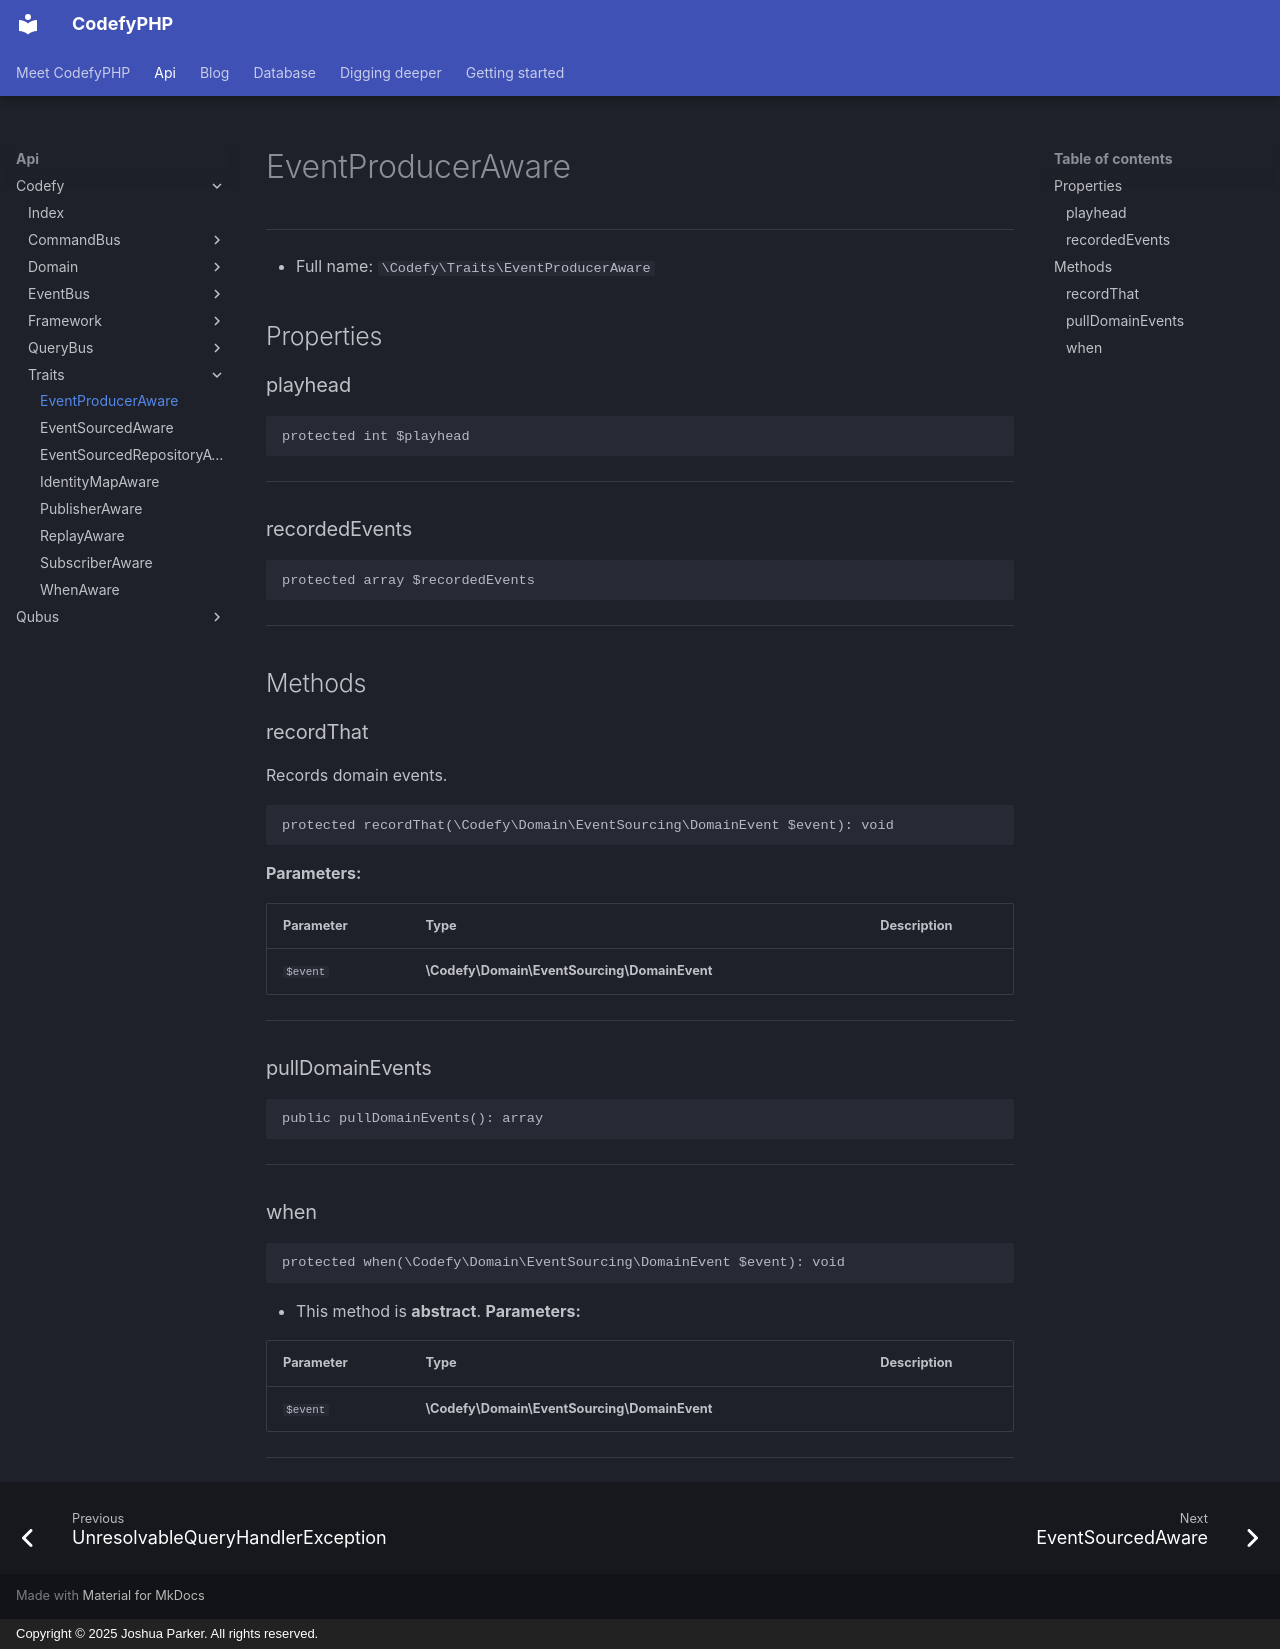

repository: codefyphp/docs · page: api/Codefy/Traits/EventProducerAware/index.html · generator: mkdocs · copyright: Copyright © 2025 Joshua Parker. All rights reserved.

# EventProducerAware

***

* Full name: `\Codefy\Traits\EventProducerAware`

## Properties

### playhead

```php
protected int $playhead
```

***
### recordedEvents

```php
protected array $recordedEvents
```

***

## Methods

### recordThat

Records domain events.

```php
protected recordThat(\Codefy\Domain\EventSourcing\DomainEvent $event): void
```

**Parameters:**

| Parameter | Type                                         | Description |
|-----------|----------------------------------------------|-------------|
| `$event`  | **\Codefy\Domain\EventSourcing\DomainEvent** |             |

***
### pullDomainEvents

```php
public pullDomainEvents(): array
```

***
### when

```php
protected when(\Codefy\Domain\EventSourcing\DomainEvent $event): void
```

* This method is **abstract**.
**Parameters:**

| Parameter | Type                                         | Description |
|-----------|----------------------------------------------|-------------|
| `$event`  | **\Codefy\Domain\EventSourcing\DomainEvent** |             |

***
